Run: headless pygame with SDL's dummy video driver; simulated clock (each Clock.tick advances the game by its frame time, no real sleeping); random seed 0; keys injected as events and as key.get_pressed() state; no mouse input.
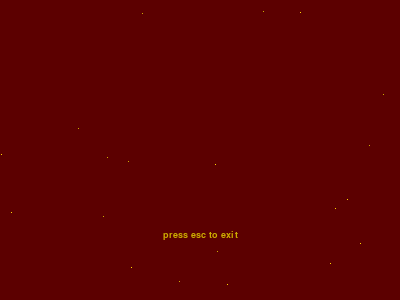
Frame 1 of 4 · flips 1–60 · no input
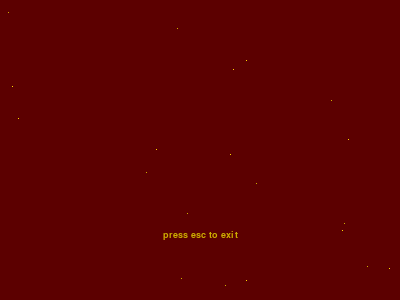
Frame 2 of 4 · flips 61–180 · tapped SPACE, RETURN · held RIGHT (→), D
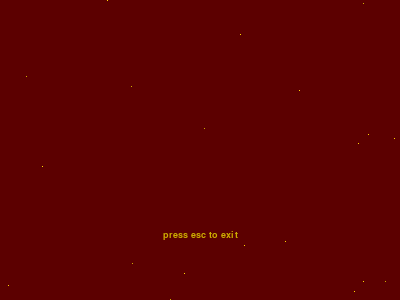
Frame 3 of 4 · flips 181–300 · held DOWN (↓), S
Frame 4 of 4 · flips 301–420 · held LEFT (←), A, UP (↑), W · screen unchanged from frame 3, image omitted

The pygame program that drew these frames:

# egg ya — cryptic "y & a" message
import sys, os, random, math
os.environ["DISPLAY"] = os.environ.get("DISPLAY", ":99")
import pygame as pg

pg.init()
s = pg.display.set_mode((400, 300))
pg.display.set_caption("")
f = pg.font.SysFont("More Perfect DOS VGA", 48, bold=True)
f2 = pg.font.SysFont("More Perfect DOS VGA", 14)
c = pg.time.Clock()
r = True
t = 0
while r and t < 300:
    for e in pg.event.get():
        if e.type == pg.KEYDOWN and e.key == pg.K_ESCAPE:
            r = False
        if e.type == pg.QUIT:
            r = False
    s.fill((0x5C, 0, 0))
    # flicker text
    if t % 15 < 12:
        txt = f.render("y & a", True, (0xFF, 0xD7, 0))
        s.blit(txt, (200 - txt.get_width()//2, 120 - txt.get_height()//2))
    # random dots
    for _ in range(20):
        dx = random.randint(0, 400)
        dy = random.randint(0, 300)
        s.set_at((dx, dy), (0xFF, 0xD7, 0) if random.random() > 0.5 else (0xCC, 0xAC, 0))
    hint = f2.render("press esc to exit", True, (0xCC, 0xAC, 0))
    s.blit(hint, (200 - hint.get_width()//2, 230))
    pg.display.flip()
    c.tick(10)
    t += 1
pg.quit()
